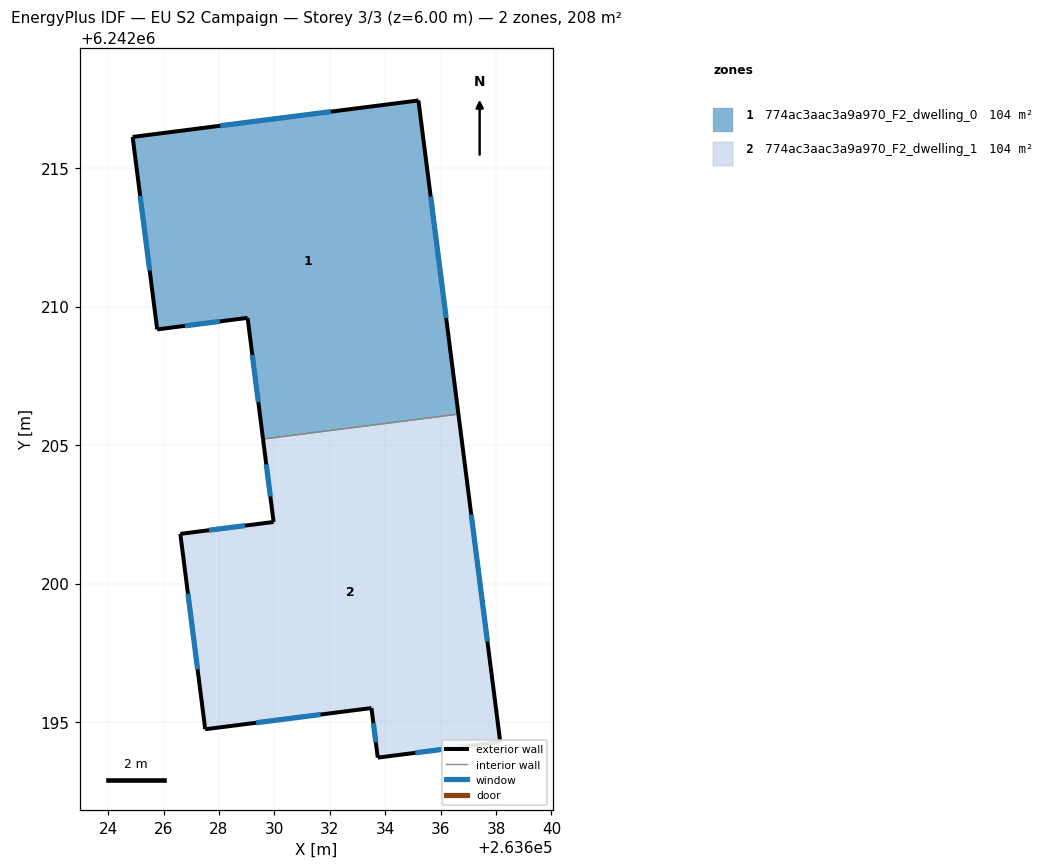
=== STOREY PLAN SPEC (per zone: floor XY polygon, exterior-wall plan segments, windows/doors) ===
zone 1: 774ac3aac3a9a970_F2_dwelling_0  (104.2 m²)
  floor: (263635.20, 6242217.44) (263636.64, 6242206.12) (263629.59, 6242205.22) (263629.03, 6242209.59) (263625.77, 6242209.17) (263624.88, 6242216.12)
  exterior wall: (263636.64, 6242206.12) – (263635.20, 6242217.44)  [11.4 m]
    window: (263636.20, 6242209.58) – (263635.64, 6242213.97)  [5.1 m²]
  exterior wall: (263629.03, 6242209.59) – (263629.59, 6242205.22)  [4.4 m]
    window: (263629.20, 6242208.25) – (263629.42, 6242206.56)  [2.0 m²]
  exterior wall: (263625.77, 6242209.17) – (263629.03, 6242209.59)  [3.3 m]
    window: (263626.77, 6242209.30) – (263628.03, 6242209.46)  [1.5 m²]
  exterior wall: (263624.88, 6242216.12) – (263625.77, 6242209.17)  [7.0 m]
    window: (263625.16, 6242213.99) – (263625.50, 6242211.30)  [3.2 m²]
  exterior wall: (263635.20, 6242217.44) – (263624.88, 6242216.12)  [10.4 m]
    window: (263632.04, 6242217.03) – (263628.04, 6242216.52)  [4.7 m²]
  interior walls: 1
zone 2: 774ac3aac3a9a970_F2_dwelling_1  (104.1 m²)
  floor: (263636.64, 6242206.12) (263638.15, 6242194.28) (263633.73, 6242193.72) (263633.50, 6242195.51) (263627.50, 6242194.74) (263626.60, 6242201.79) (263629.97, 6242202.22) (263629.59, 6242205.22)
  exterior wall: (263627.50, 6242194.74) – (263633.50, 6242195.51)  [6.0 m]
    window: (263629.34, 6242194.98) – (263631.67, 6242195.27)  [2.7 m²]
  exterior wall: (263626.60, 6242201.79) – (263627.50, 6242194.74)  [7.1 m]
    window: (263626.88, 6242199.63) – (263627.23, 6242196.90)  [3.2 m²]
  exterior wall: (263629.97, 6242202.22) – (263626.60, 6242201.79)  [3.4 m]
    window: (263628.94, 6242202.09) – (263627.64, 6242201.93)  [1.5 m²]
  exterior wall: (263629.59, 6242205.22) – (263629.97, 6242202.22)  [3.0 m]
    window: (263629.71, 6242204.30) – (263629.85, 6242203.14)  [1.4 m²]
  exterior wall: (263638.15, 6242194.28) – (263636.64, 6242206.12)  [11.9 m]
    window: (263637.69, 6242197.91) – (263637.10, 6242202.49)  [5.4 m²]
  exterior wall: (263633.73, 6242193.72) – (263638.15, 6242194.28)  [4.5 m]
    window: (263635.08, 6242193.89) – (263636.80, 6242194.11)  [2.0 m²]
  exterior wall: (263633.50, 6242195.51) – (263633.73, 6242193.72)  [1.8 m]
    window: (263633.57, 6242194.96) – (263633.66, 6242194.27)  [0.8 m²]
  interior walls: 1

=== DERIVED (storey summary) ===
Building: EU S2 Campaign
Storey: 3 of 3  (floor level z = 6.00 m)
Storey gross floor area: 208.3 m²
Zones on this storey: 2
  - 774ac3aac3a9a970_F2_dwelling_0: floor 104.2 m²; exterior wall 36.5 m (109.5 m²); 5 window(s) 16.4 m²; WWR 15.0%
  - 774ac3aac3a9a970_F2_dwelling_1: floor 104.1 m²; exterior wall 37.8 m (113.3 m²); 7 window(s) 17.0 m²; WWR 15.0%
Zone adjacency (shared interzone walls):
  - 774ac3aac3a9a970_F2_dwelling_0 ↔ 774ac3aac3a9a970_F2_dwelling_1